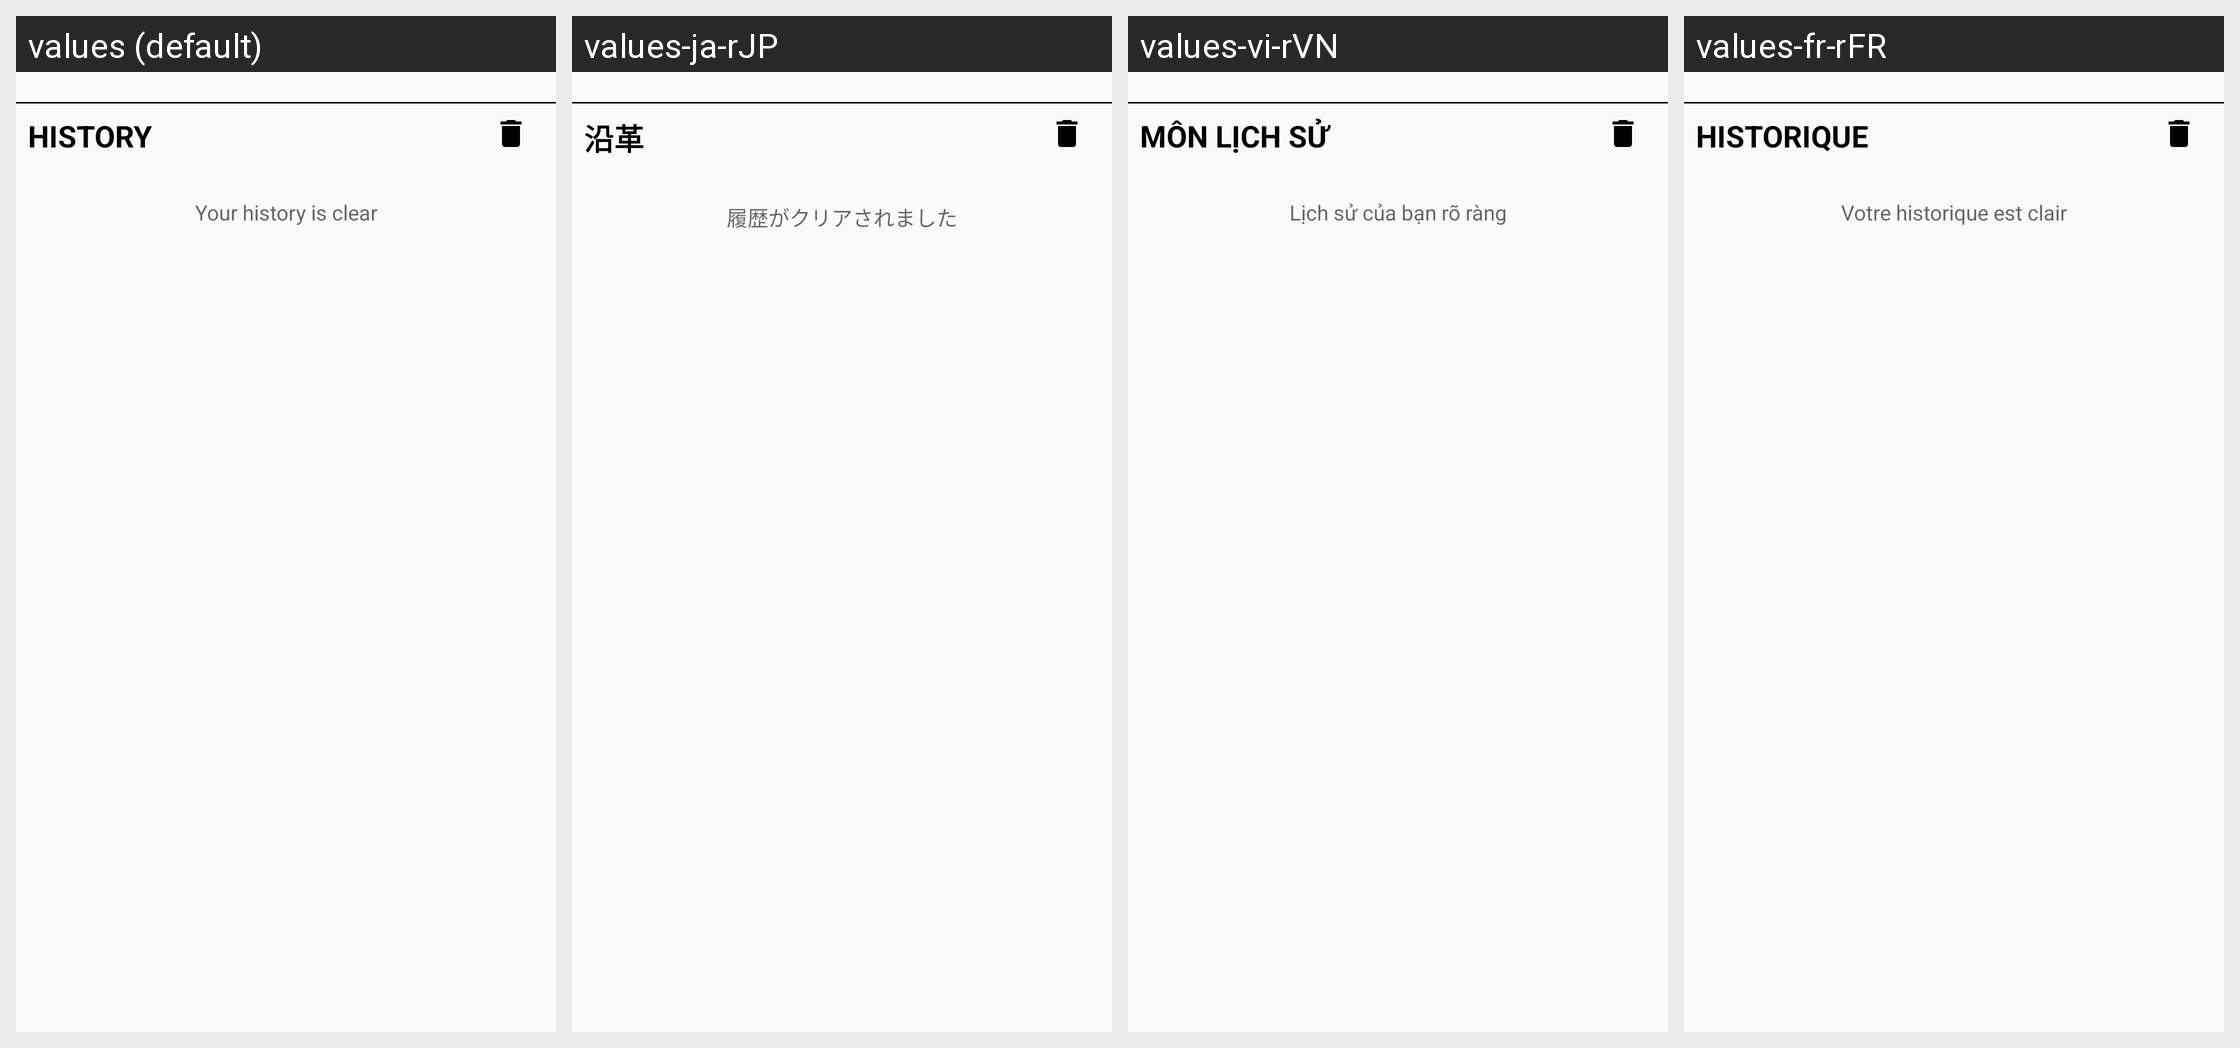

Locale-by-locale string values for the Android screen shown in this grid:
Android screen res/layout/show_pdf_tools_fragment.xml rendered under 4 locales, left to right: values (default), values-ja-rJP, values-vi-rVN, values-fr-rFR. Device: Nexus 5 (rendered at 1080×1920; each locale shown at half size, 540×960, under a caption strip naming it); theme AppThemeGreen.
Other locales in the repository, not shown: values-af-rZA, values-ar-rSA, values-ca-rES, values-cs-rCZ, values-da-rDK, values-de-rDE, values-el-rGR, values-es-rES, values-fi-rFI, values-hi-rIN, values-hu-rHU, values-it-rIT, values-ko-rKR, values-nl-rNL, values-no-rNO, values-pl-rPL, values-pt-rBR, values-pt-rPT, values-ro-rRO, values-ru-rRU, values-sv-rSE, values-te-rIN, values-tr-rTR, values-uk-rUA, values-zh-rCN, values-zh-rTW.
Strings drawn on this screen, with the default value and each locale's value (text and hints the layout hard-codes, and strings that could not be matched under every locale, appear in the picture but are not listed):

history
  values: History
  values-ja-rJP: 沿革
  values-vi-rVN: Môn lịch sử
  values-fr-rFR: Historique

your_history_is_clear
  values: Your history is clear
  values-ja-rJP: 履歴がクリアされました
  values-vi-rVN: Lịch sử của bạn rõ ràng
  values-fr-rFR: Votre historique est clair
